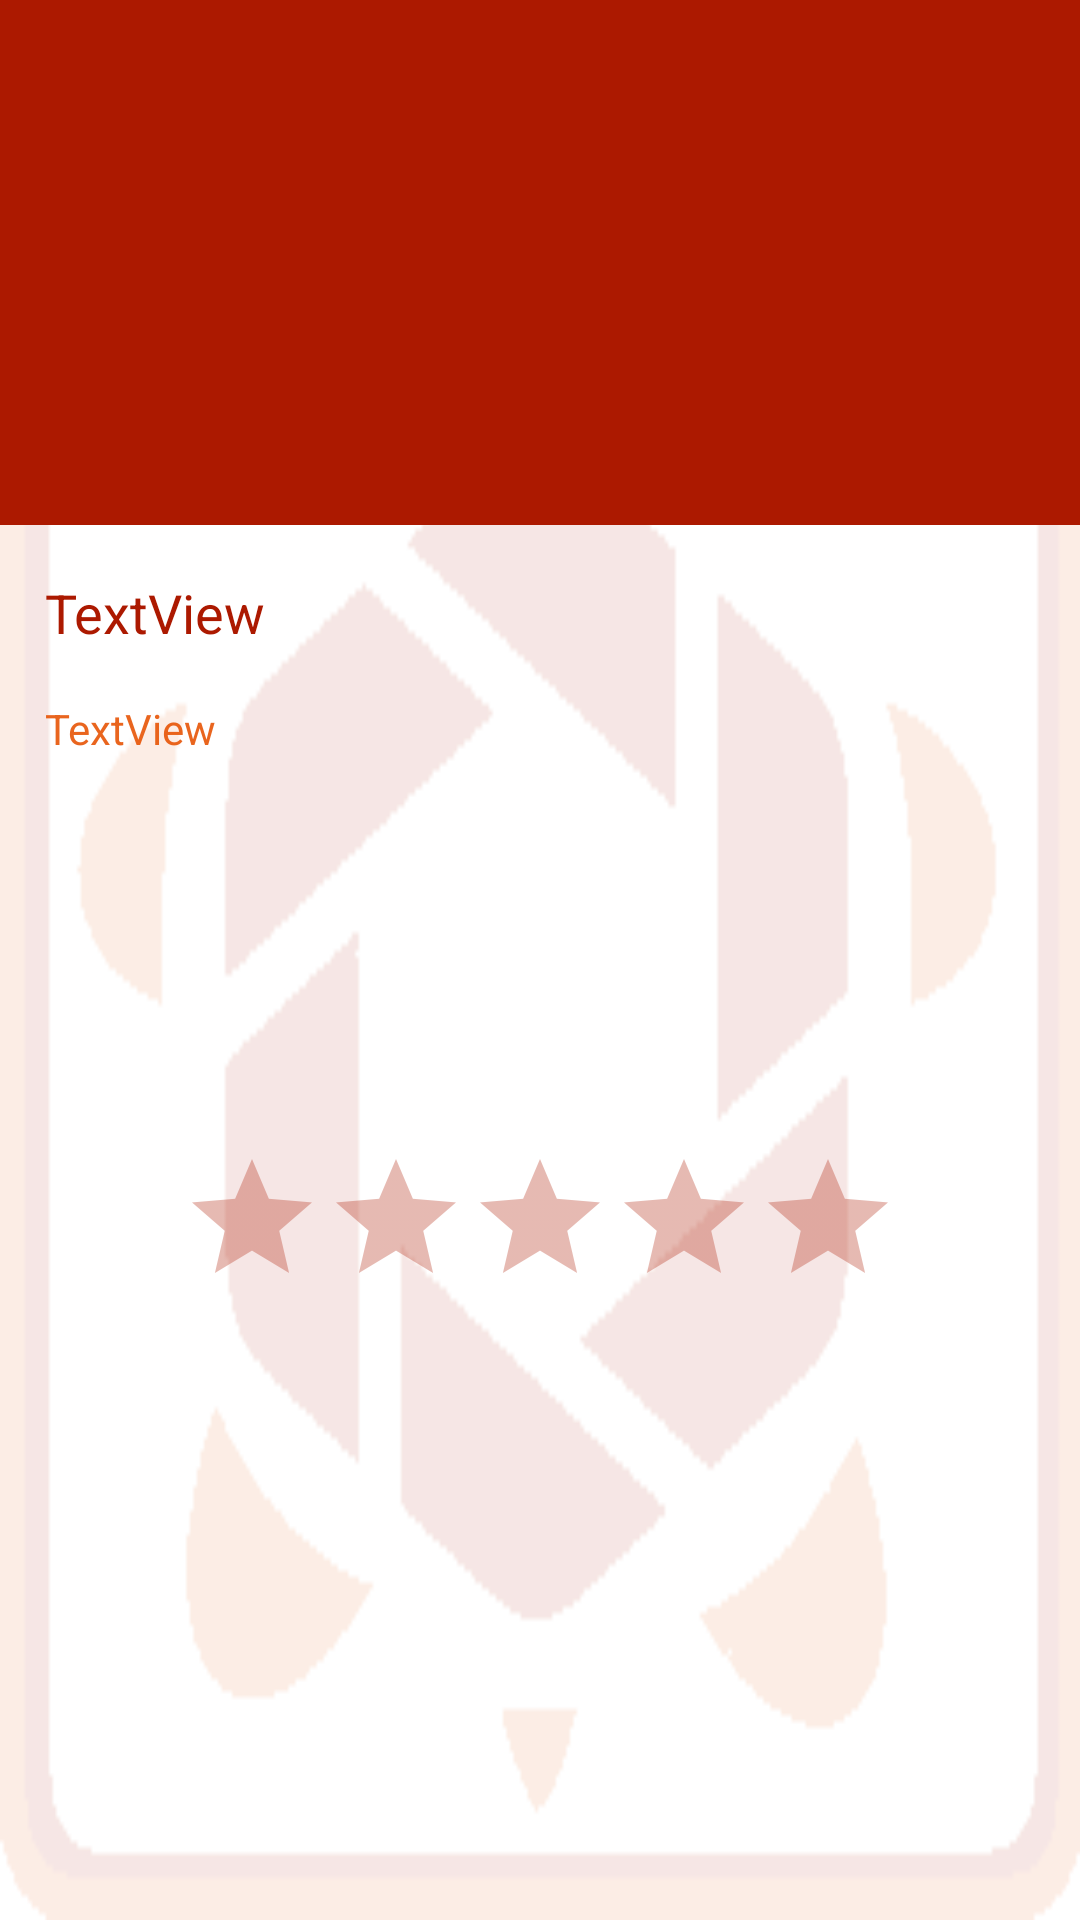

Write the Android layout XML for this screen, with the resource values it uses.
<!-- AndroidManifest.xml: activity theme myTheme -->
<!-- res/layout/activity_informacion.xml -->
<?xml version="1.0" encoding="utf-8"?>

<android.support.constraint.ConstraintLayout xmlns:android="http://schemas.android.com/apk/res/android"
    xmlns:app="http://schemas.android.com/apk/res-auto"
    xmlns:tools="http://schemas.android.com/tools"
    android:layout_width="match_parent"
    android:layout_height="match_parent"
    android:background="#ffffff"
    tools:context="enigma.proyectofindoor.InformacionActivity">

    <RelativeLayout
        android:layout_width="match_parent"
        android:layout_height="match_parent"
        android:alpha="0.1"
        android:background="@drawable/logo">

    </RelativeLayout>

    <ScrollView
        android:layout_width="match_parent"
        android:layout_height="match_parent">

        <LinearLayout
            android:layout_width="match_parent"
            android:layout_height="wrap_content"
            android:orientation="vertical">

            <RelativeLayout
                android:layout_width="match_parent"
                android:layout_height="175dp"
                android:background="@color/colorBase">

                <ImageView
                    android:id="@+id/imageView5"
                    android:layout_width="match_parent"
                    android:layout_height="150dp"
                    android:layout_alignParentStart="true"
                    android:layout_centerVertical="true"
                    app:srcCompat="@drawable/logo" />
            </RelativeLayout>

            <LinearLayout
                android:layout_width="match_parent"
                android:layout_height="match_parent"
                android:orientation="vertical">

                <TextView
                    android:id="@+id/textView19"
                    android:layout_width="match_parent"
                    android:layout_height="wrap_content"
                    android:layout_marginLeft="15dp"
                    android:layout_marginRight="15dp"
                    android:layout_marginTop="17dp"
                    android:text="TextView"
                    android:textColor="@color/colorBase"
                    android:textSize="18sp" />

                <TextView
                    android:id="@+id/textView20"
                    android:layout_width="match_parent"
                    android:layout_height="wrap_content"
                    android:layout_marginLeft="15dp"
                    android:layout_marginRight="15dp"
                    android:layout_marginTop="17dp"
                    android:text="TextView"
                    android:textColor="@color/colorAuxiliar" />
            </LinearLayout>

            <RelativeLayout
                android:layout_width="match_parent"
                android:layout_height="200dp">

                <LinearLayout
                    android:layout_width="match_parent"
                    android:layout_height="wrap_content"
                    android:layout_margin="20dp"
                    android:orientation="horizontal">

                    <ImageView
                        android:id="@+id/imageView6"
                        android:layout_width="50dp"
                        android:layout_height="50dp"
                        android:layout_alignParentTop="true"
                        android:layout_margin="10dp"
                        android:layout_toStartOf="@+id/ratingBar"
                        android:layout_weight="1"
                        android:clickable="true"
                        android:onClick="pushTortuga"
                        app:srcCompat="@drawable/logo_vacio" />

                    <ImageView
                        android:id="@+id/imageView7"
                        android:layout_width="50dp"
                        android:layout_height="50dp"
                        android:layout_alignParentTop="true"
                        android:layout_margin="10dp"
                        android:layout_toStartOf="@+id/ratingBar"
                        android:layout_weight="1"
                        android:clickable="true"
                        android:onClick="pushHouse"
                        app:srcCompat="@drawable/visitar" />

                    <ImageView
                        android:id="@+id/imageView8"
                        android:layout_width="50dp"
                        android:layout_height="50dp"
                        android:layout_alignParentTop="true"
                        android:layout_margin="10dp"
                        android:layout_toStartOf="@+id/ratingBar"
                        android:layout_weight="1"
                        android:clickable="true"
                        android:onClick="pushComentar"
                        app:srcCompat="@drawable/comment" />

                    <ImageView
                        android:id="@+id/imageView9"
                        android:layout_width="50dp"
                        android:layout_height="50dp"
                        android:layout_alignParentTop="true"
                        android:layout_margin="10dp"
                        android:layout_toStartOf="@+id/ratingBar"
                        android:layout_weight="1"
                        android:clickable="true"
                        android:onClick="mapear"
                        app:srcCompat="@drawable/marker" />

                </LinearLayout>

                <RatingBar
                    android:id="@+id/ratingBar"
                    android:theme="@style/RatingBar"
                    android:layout_width="wrap_content"
                    android:layout_height="wrap_content"
                    android:layout_alignParentBottom="true"
                    android:layout_centerHorizontal="true"
                    android:layout_marginBottom="13dp" />
            </RelativeLayout>
        </LinearLayout>
    </ScrollView>

</android.support.constraint.ConstraintLayout>
<!-- resources referenced by this layout -->
<resources>
  <color name="colorAuxiliar">#e1e65100</color>
  <color name="colorBase">#ac1900</color>
  <!-- drawable comment: png bitmap (drawable, 6247 bytes) -->
  <!-- drawable logo: png bitmap (drawable, 2268 bytes) -->
  <!-- drawable marker: png bitmap (drawable, 17512 bytes) -->
  <!-- drawable visitar: png bitmap (drawable, 3554 bytes) -->
  <style name="RatingBar" parent="Theme.AppCompat">
          <item name="colorControlNormal">@color/colorBase</item>
          <item name="colorControlActivated">@color/colorAuxiliar</item>
      </style>
  <style name="myTheme" parent="Theme.AppCompat.NoActionBar">
          <item name="colorPrimary">@color/colorBase</item>
          <item name="colorPrimaryDark">@color/colorBase</item>
          <item name="colorAccent">@color/colorAccent</item>
      </style>
  <color name="colorAccent">#FF4081</color>
</resources>
